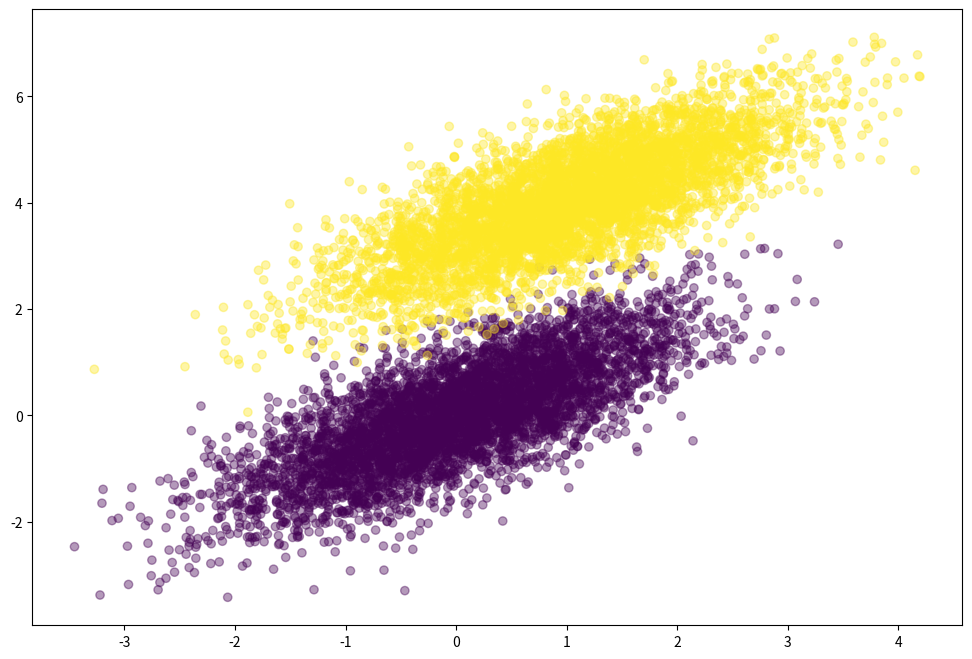
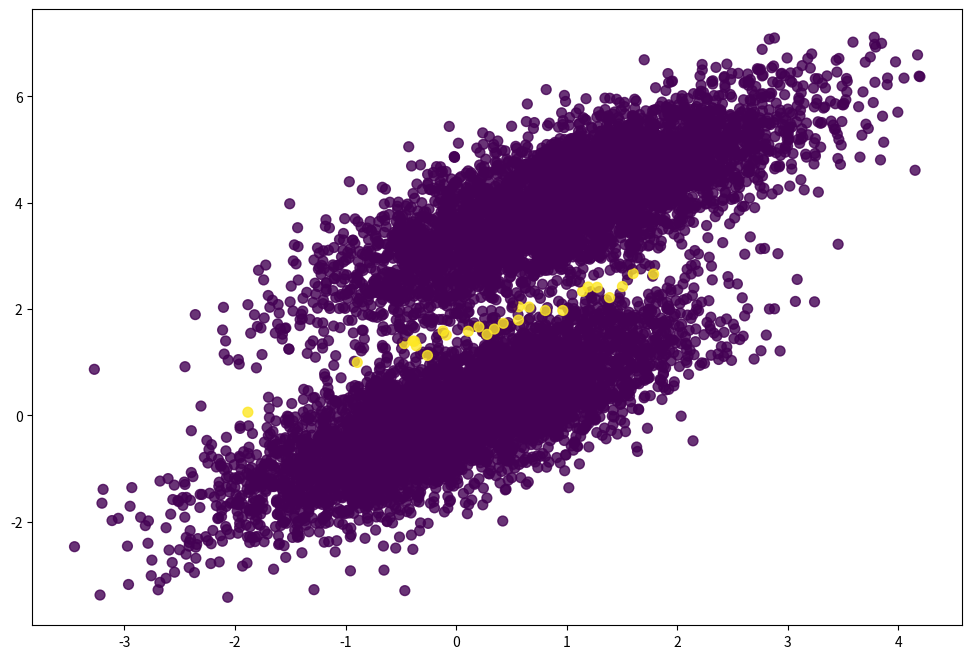

The matplotlib source for these figures, in order:
# -*- coding: utf-8 -*-
"""
Created on Sat Dec  2 20:01:17 2017

@author: Kirill
"""

import numpy as np
import matplotlib.pyplot as plt


np.random.seed(12)
num_observations = 5000

x1 = np.random.multivariate_normal([0, 0], [[1, .75],[.75, 1]], num_observations)
x2 = np.random.multivariate_normal([1, 4], [[1, .75],[.75, 1]], num_observations)

simulated_separableish_features = np.vstack((x1, x2)).astype(np.float32)
simulated_labels = np.hstack((np.zeros(num_observations), np.ones(num_observations)))
                              

plt.figure(figsize=(12,8))
plt.scatter(simulated_separableish_features[:, 0], simulated_separableish_features[:, 1],
            c = simulated_labels, alpha = .4)

def sigmoid(x):
    '''1 / (1 + e^(-x))'''
    return 1 / (1 + np.exp(-x))


def log_likelihood(features, target, weights):
    '''
        U = sum(target * weights_tr * features - log(1 + exp(weights_tr * features)))
    '''
    scores = np.dot(features, weights)
    ll = np.sum( target * scores - np.log(1 + np.exp(scores)) )
    
    return ll


def grad(features, target, predictions):
    '''
        grad(U) = features_tr * (target - predictions)
    '''
    output_error_signal = target - predictions
    gradient = np.dot(features.T, output_error_signal)
    
    return gradient


def logistic_regression(features, target, num_steps, learning_rate):
    # add free coefficients as 1
    features = np.hstack(
        (np.ones((features.shape[0], 1)),features))
    
    # initialize weights
    weights = np.zeros(features.shape[1])
    
    # iterative process
    for step in range(num_steps):
        scores = np.dot(features, weights)
        predictions = sigmoid(scores)

        # Update weights with gradient
        gradient = grad(features, target, predictions)
        weights += learning_rate * gradient
        
        # Print log-likelihood every so often
        if step % 10000 == 0:
            print(log_likelihood(features, target, weights))
        
    return weights


if __name__ == "__main__":
    weights = logistic_regression(simulated_separableish_features, simulated_labels,
                         num_steps = 100000, learning_rate = 5e-5)
    
    data_with_intercept = np.hstack((np.ones((simulated_separableish_features.shape[0], 1)),
                                     simulated_separableish_features))
    final_scores = np.dot(data_with_intercept, weights)
    preds = np.round(sigmoid(final_scores))
    
    plt.figure(figsize = (12, 8))
    plt.scatter(simulated_separableish_features[:, 0], simulated_separableish_features[:, 1],
                c = preds == simulated_labels - 1, alpha = .8, s = 50)